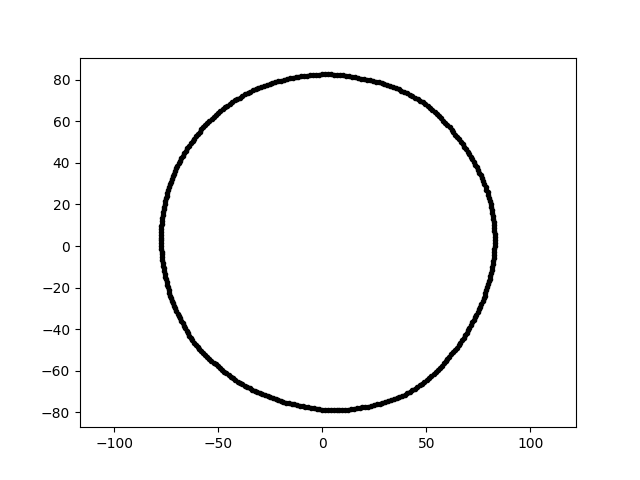

Data behind this chart, as committed beside it:
-1.444383812738600642e-14, -7.862859254571668544e+01, 2.400000000000000000e+01
5.053022468323704265e-15, 8.252211938726847507e+01, 2.400000000000000000e+01
8.061604095558675454e+01, 2.160100307104378459e+01, 2.400000000000000000e+01
3.408241151873797037e+01, 7.655034961442211738e+01, 2.400000000000000000e+01
5.297465600495795712e+01, 6.541825206894506550e+01, 2.400000000000000000e+01
-7.319881983164705730e+01, -2.378373830430598801e+01, 2.400000000000000000e+01
7.807408640793896382e+01, -2.386964364176154874e+01, 2.400000000000000000e+01
-5.115553534642793210e+01, 6.317182514033219576e+01, 2.400000000000000000e+01
4.327470338374271819e+01, 7.202120094636754288e+01, 2.400000000000000000e+01
-7.703795452909051278e+01, -5.387018558868416740e+00, 2.400000000000000000e+01
2.287930885087418531e+01, 7.978963215163578582e+01, 2.400000000000000000e+01
-6.401116921933669346e+01, 4.823587581704646254e+01, 2.400000000000000000e+01
-8.130472896217243672e+00, -7.735628231978958524e+01, 2.400000000000000000e+01
-7.196250618007432820e+01, 3.355666773179507345e+01, 2.400000000000000000e+01
5.141965062658911023e+01, -6.349798034880065245e+01, 2.400000000000000000e+01
-4.180913657151658214e+01, -6.438042457381735062e+01, 2.400000000000000000e+01
7.427750663651157481e+01, 3.784627995629396935e+01, 2.400000000000000000e+01
4.451526920384647923e+01, -6.854750340177754708e+01, 2.400000000000000000e+01
-1.472196598040651772e+01, -7.573794920747872084e+01, 2.400000000000000000e+01
2.758340874063506476e+01, -7.578479266648203350e+01, 2.400000000000000000e+01
2.895750411050708450e+01, -7.543687729910779183e+01, 2.400000000000000000e+01
4.917096971143671169e+01, -6.525208072961616779e+01, 2.400000000000000000e+01
7.074358795527348320e+01, -3.921381113585315603e+01, 2.400000000000000000e+01
1.151292683816792106e+01, 8.191873104032458741e+01, 2.400000000000000000e+01
-4.720975860399586566e+01, -6.042573548303974462e+01, 2.400000000000000000e+01
-3.456830195920164783e+01, 7.413196278177208853e+01, 2.400000000000000000e+01
2.853371404156174407e+01, 7.839573502236615354e+01, 2.400000000000000000e+01
2.146199308535440053e+01, 8.009724862623455977e+01, 2.400000000000000000e+01
9.685852285124109784e+00, -7.888493646023997030e+01, 2.400000000000000000e+01
-3.841509106219051262e+01, 7.224827842935101785e+01, 2.400000000000000000e+01
-7.541694961785474050e+01, -1.465956998094233832e+01, 2.400000000000000000e+01
8.081344270638548721e+01, -1.424959035307347754e+01, 2.400000000000000000e+01
6.663514640434621583e+01, 5.021318445218773263e+01, 2.400000000000000000e+01
8.296286891412663067e+00, -7.893389710168980855e+01, 2.400000000000000000e+01
-6.480724719296659941e+01, 4.708522120864628846e+01, 2.400000000000000000e+01
-5.225810926161621239e+01, 6.227878945471186967e+01, 2.400000000000000000e+01
-3.717820397894934814e+01, 7.296633370489939807e+01, 2.400000000000000000e+01
-7.661577452913485331e+01, -8.052642391172215142e+00, 2.400000000000000000e+01
-6.832756203617707058e+01, -3.481463175934158016e+01, 2.400000000000000000e+01
-7.737065964312051847e+01, 8.131984013791139887e+00, 2.400000000000000000e+01
3.302510870027435885e+01, -7.417560860300037007e+01, 2.400000000000000000e+01
-2.881594343737060626e+01, -7.132196277062351442e+01, 2.400000000000000000e+01
7.536930072273212033e+01, -3.045117411484044467e+01, 2.400000000000000000e+01
-3.606398440058363519e+01, -6.782648990801492062e+01, 2.400000000000000000e+01
-4.089855747004296660e+00, -7.803909654167904364e+01, 2.400000000000000000e+01
1.935322904964718305e+01, -7.762156207467705826e+01, 2.400000000000000000e+01
-2.534684903044115245e+01, 7.800957998025529605e+01, 2.400000000000000000e+01
8.113185820569790963e+01, -1.285002395439911993e+01, 2.400000000000000000e+01
1.859726365683992100e+01, 8.055359885730368319e+01, 2.400000000000000000e+01
3.942489117878486837e+01, 7.414743623333983180e+01, 2.400000000000000000e+01
-7.483397857111499718e+01, 2.431503358522651226e+01, 2.400000000000000000e+01
-5.627908319638207502e+01, -5.248109411462284157e+01, 2.400000000000000000e+01
4.689233440900419225e+01, -6.696919391770400409e+01, 2.400000000000000000e+01
-7.267126494610110399e+01, -2.502272321363191665e+01, 2.400000000000000000e+01
-5.524260575002789153e+01, 5.924044186655954292e+01, 2.400000000000000000e+01
-4.309260473722742013e+00, 8.222558812212804469e+01, 2.400000000000000000e+01
6.836142370895460374e+01, 4.786718420375798644e+01, 2.400000000000000000e+01
6.131551780395599849e+01, 5.717764536653135821e+01, 2.400000000000000000e+01
-4.900102364114631825e+01, 6.502655467708248693e+01, 2.400000000000000000e+01
4.711754275939817660e+01, 6.985462982731381487e+01, 2.400000000000000000e+01
-5.998430937737565216e+01, -4.857433597602836528e+01, 2.400000000000000000e+01
... 299 more rows
